Run: headless pygame with SDL's dummy video driver; simulated clock (each Clock.tick advances the game by its frame time, no real sleeping); random seed 0; keys injected as events and as key.get_pressed() state; no mouse input.
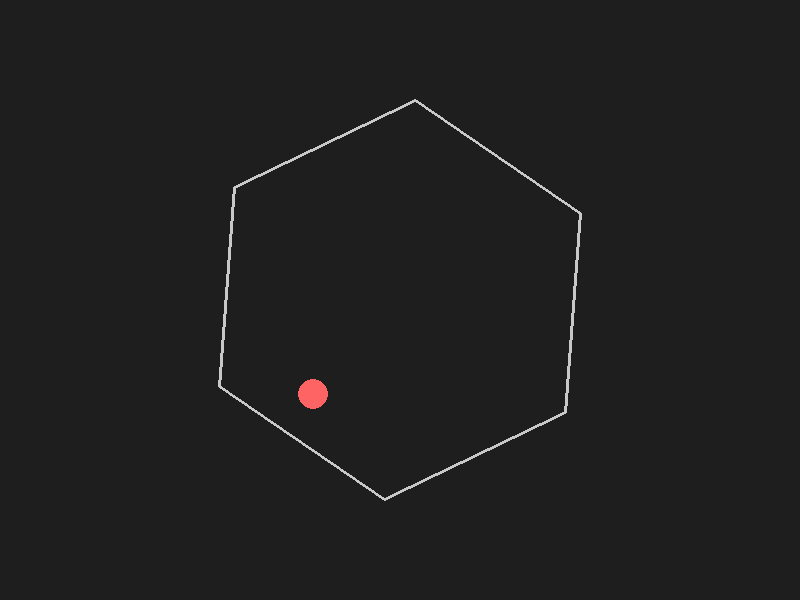
Frame 1 of 4 · flips 1–60 · no input
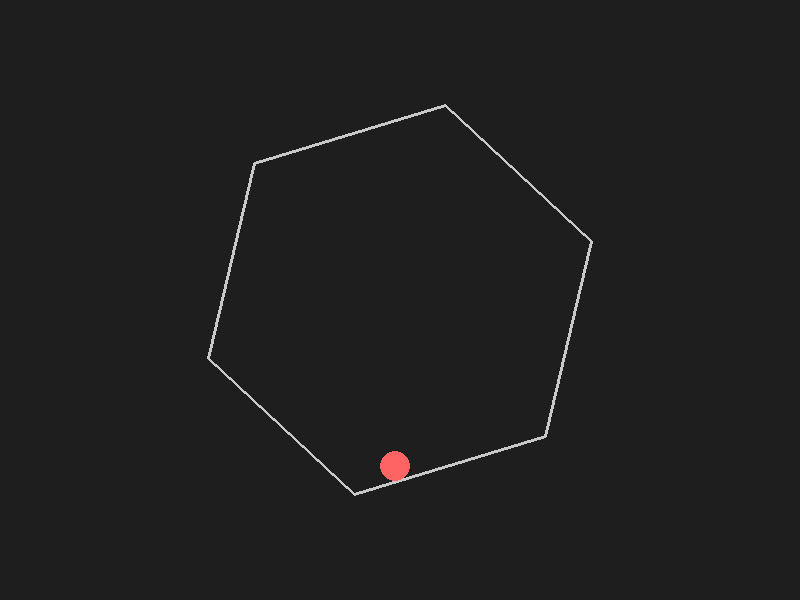
Frame 2 of 4 · flips 61–180 · tapped SPACE, RETURN · held RIGHT (→), D
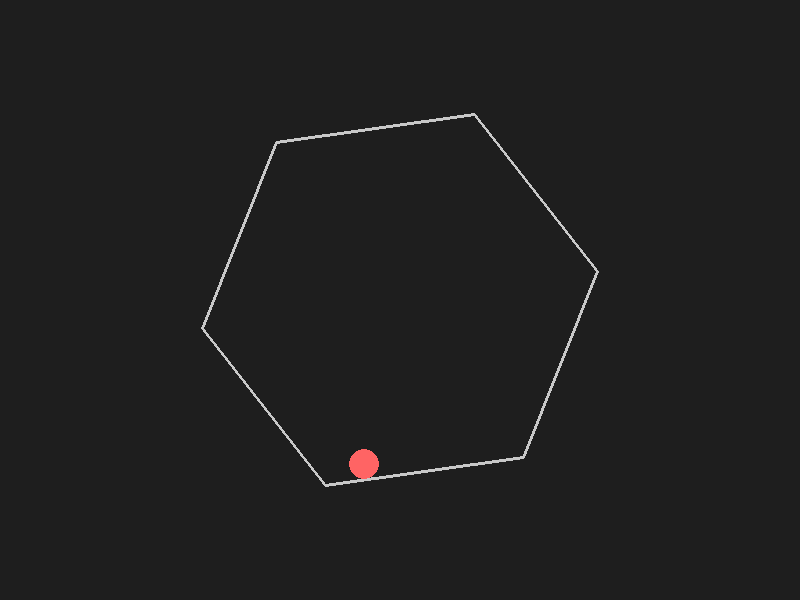
Frame 3 of 4 · flips 181–300 · held DOWN (↓), S
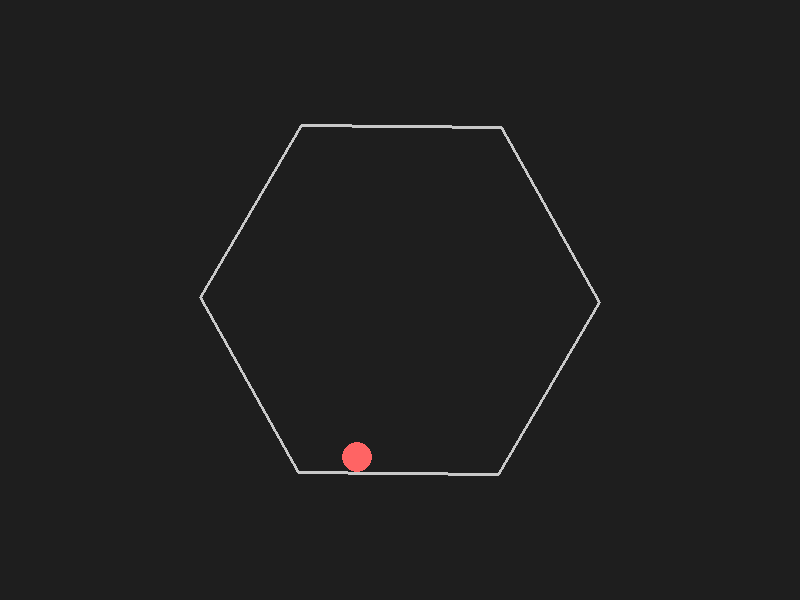
Frame 4 of 4 · flips 301–420 · held LEFT (←), A, UP (↑), W

The pygame program that drew these frames:

import pygame
import math
import sys

# Initialize pygame
pygame.init()

# Screen settings
WIDTH, HEIGHT = 800, 600
screen = pygame.display.set_mode((WIDTH, HEIGHT))
pygame.display.set_caption("Ball Bouncing Inside a Spinning Hexagon")

clock = pygame.time.Clock()
FPS = 60

# Colors
BG_COLOR = (30, 30, 30)
HEX_COLOR = (200, 200, 200)
BALL_COLOR = (255, 100, 100)

# Physics constants
GRAVITY = 0.5
FRICTION = 0.99  # air friction
BOUNCE_FRICTION = 0.8  # energy loss on bounce

# Hexagon parameters
HEX_RADIUS = 200
HEX_CENTER = (WIDTH // 2, HEIGHT // 2)
HEX_SIDES = 6
ROTATION_SPEED = 0.01  # radians per frame


def rotate_point(cx, cy, x, y, angle):
    """Rotate point (x,y) around (cx,cy) by angle radians."""
    s = math.sin(angle)
    c = math.cos(angle)

    # translate point back to origin:
    x -= cx
    y -= cy

    # rotate point
    x_new = x * c - y * s
    y_new = x * s + y * c

    # translate point back:
    x_new += cx
    y_new += cy
    return x_new, y_new


def polygon_points(center, radius, sides, rotation):
    """Return list of points for a regular polygon."""
    points = []
    angle_between = 2 * math.pi / sides
    for i in range(sides):
        angle = angle_between * i + rotation
        x = center[0] + radius * math.cos(angle)
        y = center[1] + radius * math.sin(angle)
        points.append((x, y))
    return points


def line_normal(p1, p2):
    """Calculate outward normal vector of the line from p1 to p2."""
    dx = p2[0] - p1[0]
    dy = p2[1] - p1[1]
    length = math.hypot(dx, dy)
    # Normal vector (perpendicular)
    nx = -dy / length
    ny = dx / length
    return nx, ny


def reflect_vector(vx, vy, nx, ny):
    """Reflect vector (vx, vy) about normal (nx, ny)."""
    # v' = v - 2(v·n)n
    dot = vx * nx + vy * ny
    rx = vx - 2 * dot * nx
    ry = vy - 2 * dot * ny
    return rx, ry


class Ball:
    def __init__(self, x, y, radius=15):
        self.x = x
        self.y = y
        self.radius = radius
        self.vx = 3
        self.vy = 0

    def update(self):
        # Apply gravity
        self.vy += GRAVITY

        # Apply air friction
        self.vx *= FRICTION
        self.vy *= FRICTION

        # Update position
        self.x += self.vx
        self.y += self.vy

    def draw(self, surface):
        pygame.draw.circle(surface, BALL_COLOR, (int(self.x), int(self.y)), self.radius)

    def collide_with_polygon(self, poly_points):
        # Check collision with each edge of polygon
        for i in range(len(poly_points)):
            p1 = poly_points[i]
            p2 = poly_points[(i + 1) % len(poly_points)]

            # Vector from p1 to p2
            edge_dx = p2[0] - p1[0]
            edge_dy = p2[1] - p1[1]

            # Vector from p1 to ball center
            ball_dx = self.x - p1[0]
            ball_dy = self.y - p1[1]

            edge_length = math.hypot(edge_dx, edge_dy)
            edge_dir_x = edge_dx / edge_length
            edge_dir_y = edge_dy / edge_length

            # Project ball vector onto edge
            proj = ball_dx * edge_dir_x + ball_dy * edge_dir_y

            # Clamp projection to edge segment
            proj = max(0, min(edge_length, proj))

            # Closest point on edge to ball center
            closest_x = p1[0] + proj * edge_dir_x
            closest_y = p1[1] + proj * edge_dir_y

            # Distance from ball center to closest point
            dist_x = self.x - closest_x
            dist_y = self.y - closest_y
            dist = math.hypot(dist_x, dist_y)

            if dist < self.radius:
                # Collision detected
                # Calculate normal (pointing outward)
                nx, ny = line_normal(p1, p2)

                # Check if ball is inside polygon or outside
                # We want to push ball outside, so check direction of normal relative to ball velocity
                # If dot product of normal and ball velocity is positive, normal points inward, flip it
                if (self.vx * nx + self.vy * ny) > 0:
                    nx, ny = -nx, -ny

                # Push ball out of collision
                overlap = self.radius - dist
                self.x += nx * overlap
                self.y += ny * overlap

                # Reflect velocity vector about normal
                self.vx, self.vy = reflect_vector(self.vx, self.vy, nx, ny)

                # Apply bounce friction (energy loss)
                self.vx *= BOUNCE_FRICTION
                self.vy *= BOUNCE_FRICTION


def main():
    ball = Ball(WIDTH // 2, HEIGHT // 2 - 100)

    rotation = 0

    running = True
    while running:
        clock.tick(FPS)
        screen.fill(BG_COLOR)

        for event in pygame.event.get():
            if event.type == pygame.QUIT:
                running = False

        # Update rotation
        rotation += ROTATION_SPEED
        rotation %= 2 * math.pi

        # Get hexagon points
        hex_points = polygon_points(HEX_CENTER, HEX_RADIUS, HEX_SIDES, rotation)

        # Update ball physics
        ball.update()

        # Collision detection and response
        ball.collide_with_polygon(hex_points)

        # Draw hexagon
        pygame.draw.polygon(screen, HEX_COLOR, hex_points, 3)

        # Draw ball
        ball.draw(screen)

        pygame.display.flip()

    pygame.quit()
    sys.exit()


if __name__ == "__main__":
    main()
